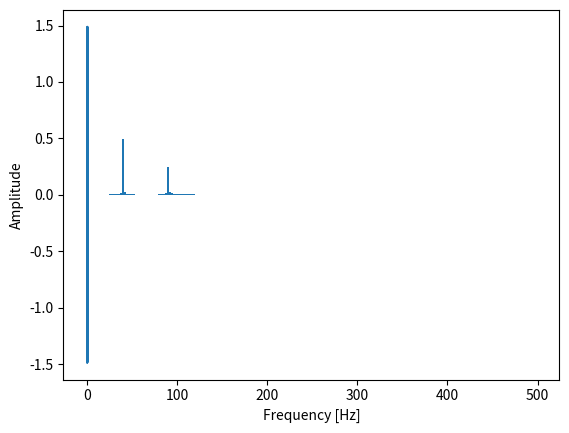

Source code (Python):
import matplotlib.pyplot as plt
import numpy as np

# def DFT(x):
#     """
#     Compute the discrete Fourier Transform of the 1D array x
#     :param x: (array)
#     """

#     N = x.size
#     n = np.arange(N)
#     k = n.reshape((N, 1))
#     e = np.exp(-2j * np.pi * k * n / N)
#     return np.dot(e, x)


def main():
    t = np.linspace(0, 0.5, 500)
    s = np.sin(40 * 2 * np.pi * t) + 0.5 * np.sin(90 * 2 * np.pi * t)

    plt.ylabel("Amplitude")
    plt.xlabel("Time [s]")
    plt.plot(t, s)
    plt.show()

    fft = np.fft.fft(s)


    for i in range(3):
        print("Value at index {}:\t{}".format(i, fft[i + 1]), "\nValue at index {}:\t{}".format(fft.size -1 - i, fft[-1 - i]))


    # fft = np.fft.fft(s)
    T = t[1] - t[0]  # sampling interval 
    N = s.size

    # 1/T = frequency
    f = np.linspace(0, 1 / T, N)

    plt.ylabel("Amplitude")
    plt.xlabel("Frequency [Hz]")
    plt.bar(f[:N // 2], np.abs(fft)[:N // 2] * 1 / N, width=2.5)  # 1 / N is a normalization factor
    plt.show()

if __name__ == '__main__':
    main()